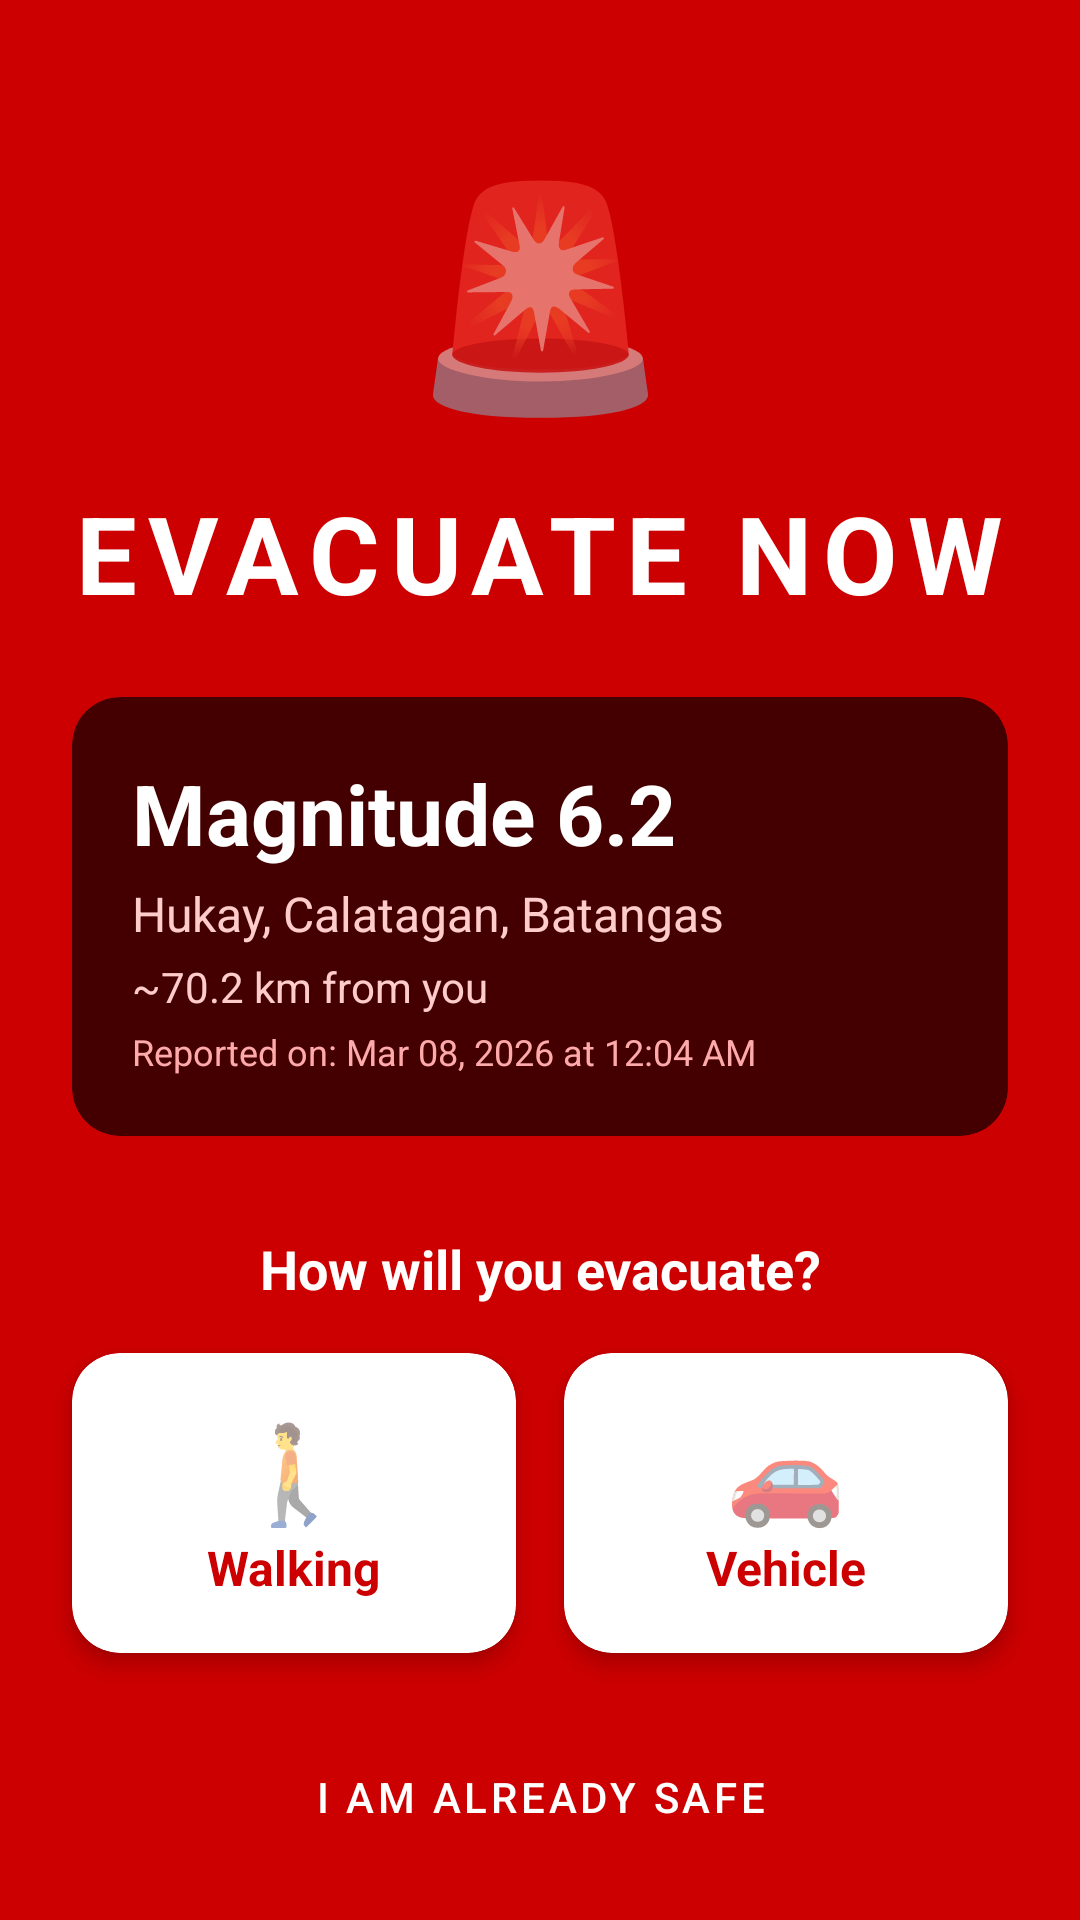

Layout XML and referenced resources for this Android screen:
<!-- AndroidManifest.xml: activity theme Theme.Gabay -->
<!-- res/layout/activity_full_screen_alert.xml -->
<?xml version="1.0" encoding="utf-8"?>
<androidx.constraintlayout.widget.ConstraintLayout
    xmlns:android="http://schemas.android.com/apk/res/android"
    xmlns:app="http://schemas.android.com/apk/res-auto"
    android:layout_width="match_parent"
    android:layout_height="match_parent"
    android:background="#CC0000">

    <TextView
        android:id="@+id/tvAlertIcon"
        android:layout_width="wrap_content"
        android:layout_height="wrap_content"
        android:text="🚨"
        android:textSize="72sp"
        android:layout_marginTop="48dp"
        app:layout_constraintTop_toTopOf="parent"
        app:layout_constraintStart_toStartOf="parent"
        app:layout_constraintEnd_toEndOf="parent" />

    <TextView
        android:id="@+id/tvAlertTitle"
        android:layout_width="wrap_content"
        android:layout_height="wrap_content"
        android:text="EVACUATE NOW"
        android:textSize="36sp"
        android:textStyle="bold"
        android:textColor="@color/white"
        android:letterSpacing="0.1"
        android:layout_marginTop="16dp"
        app:layout_constraintTop_toBottomOf="@id/tvAlertIcon"
        app:layout_constraintStart_toStartOf="parent"
        app:layout_constraintEnd_toEndOf="parent" />

    <com.google.android.material.card.MaterialCardView
        android:id="@+id/cardAlertDetails"
        android:layout_width="0dp"
        android:layout_height="wrap_content"
        android:layout_marginHorizontal="24dp"
        android:layout_marginTop="24dp"
        app:cardCornerRadius="16dp"
        app:cardBackgroundColor="#AA000000"
        app:cardElevation="0dp"
        app:layout_constraintTop_toBottomOf="@id/tvAlertTitle"
        app:layout_constraintStart_toStartOf="parent"
        app:layout_constraintEnd_toEndOf="parent">

        <LinearLayout
            android:layout_width="match_parent"
            android:layout_height="wrap_content"
            android:orientation="vertical"
            android:padding="20dp">

            <TextView
                android:id="@+id/tvMagnitude"
                android:layout_width="wrap_content"
                android:layout_height="wrap_content"
                android:text="Magnitude 6.2"
                android:textSize="28sp"
                android:textStyle="bold"
                android:textColor="@color/white" />

            <TextView
                android:id="@+id/tvLocation"
                android:layout_width="wrap_content"
                android:layout_height="wrap_content"
                android:layout_marginTop="4dp"
                android:text="Hukay, Calatagan, Batangas"
                android:textSize="16sp"
                android:textColor="#FFCCCC" />

            <TextView
                android:id="@+id/tvDistance"
                android:layout_width="wrap_content"
                android:layout_height="wrap_content"
                android:layout_marginTop="4dp"
                android:text="~70.2 km from you"
                android:textSize="14sp"
                android:textColor="#FFCCCC" />

            <TextView
                android:id="@+id/tvReportedTime"
                android:layout_width="wrap_content"
                android:layout_height="wrap_content"
                android:layout_marginTop="4dp"
                android:text="Reported on: Mar 08, 2026 at 12:04 AM"
                android:textSize="12sp"
                android:textColor="#FFAAAA" />

        </LinearLayout>

    </com.google.android.material.card.MaterialCardView>

    <TextView
        android:id="@+id/tvTransportLabel"
        android:layout_width="wrap_content"
        android:layout_height="wrap_content"
        android:text="How will you evacuate?"
        android:textSize="18sp"
        android:textColor="@color/white"
        android:textStyle="bold"
        android:layout_marginTop="32dp"
        app:layout_constraintTop_toBottomOf="@id/cardAlertDetails"
        app:layout_constraintStart_toStartOf="parent"
        app:layout_constraintEnd_toEndOf="parent" />

    <com.google.android.material.card.MaterialCardView
        android:id="@+id/btnWalking"
        android:layout_width="0dp"
        android:layout_height="100dp"
        android:layout_marginStart="24dp"
        android:layout_marginEnd="8dp"
        android:layout_marginTop="16dp"
        app:cardCornerRadius="16dp"
        app:cardBackgroundColor="#FFFFFF"
        app:cardElevation="4dp"
        app:layout_constraintTop_toBottomOf="@id/tvTransportLabel"
        app:layout_constraintStart_toStartOf="parent"
        app:layout_constraintEnd_toStartOf="@id/btnVehicle">

        <LinearLayout
            android:layout_width="match_parent"
            android:layout_height="match_parent"
            android:orientation="vertical"
            android:gravity="center">

            <TextView
                android:layout_width="wrap_content"
                android:layout_height="wrap_content"
                android:text="🚶"
                android:textSize="32sp" />

            <TextView
                android:layout_width="wrap_content"
                android:layout_height="wrap_content"
                android:text="Walking"
                android:textSize="16sp"
                android:textStyle="bold"
                android:textColor="#CC0000" />

        </LinearLayout>

    </com.google.android.material.card.MaterialCardView>

    <com.google.android.material.card.MaterialCardView
        android:id="@+id/btnVehicle"
        android:layout_width="0dp"
        android:layout_height="100dp"
        android:layout_marginStart="8dp"
        android:layout_marginEnd="24dp"
        android:layout_marginTop="16dp"
        app:cardCornerRadius="16dp"
        app:cardBackgroundColor="#FFFFFF"
        app:cardElevation="4dp"
        app:layout_constraintTop_toBottomOf="@id/tvTransportLabel"
        app:layout_constraintStart_toEndOf="@id/btnWalking"
        app:layout_constraintEnd_toEndOf="parent">

        <LinearLayout
            android:layout_width="match_parent"
            android:layout_height="match_parent"
            android:orientation="vertical"
            android:gravity="center">

            <TextView
                android:layout_width="wrap_content"
                android:layout_height="wrap_content"
                android:text="🚗"
                android:textSize="32sp" />

            <TextView
                android:layout_width="wrap_content"
                android:layout_height="wrap_content"
                android:text="Vehicle"
                android:textSize="16sp"
                android:textStyle="bold"
                android:textColor="#CC0000" />

        </LinearLayout>

    </com.google.android.material.card.MaterialCardView>

    <Button
        android:id="@+id/btnDismiss"
        android:layout_width="wrap_content"
        android:layout_height="wrap_content"
        android:text="I am already safe"
        android:textColor="@color/white"
        android:layout_marginTop="24dp"
        style="?attr/materialButtonOutlinedStyle"
        app:strokeColor="@color/white"
        app:layout_constraintTop_toBottomOf="@id/btnWalking"
        app:layout_constraintStart_toStartOf="parent"
        app:layout_constraintEnd_toEndOf="parent" />

</androidx.constraintlayout.widget.ConstraintLayout>
<!-- resources referenced by this layout -->
<resources>
  <color name="white">#FFFFFFFF</color>
  <style name="Theme.Gabay" parent="Theme.MaterialComponents.DayNight.DarkActionBar">
          <item name="colorPrimary">@color/primary_green</item>
          <item name="colorPrimaryVariant">@color/teal_700</item>
          <item name="colorOnPrimary">@color/white</item>
          <item name="colorSecondary">@color/primary_blue</item>
          <item name="colorSecondaryVariant">@color/teal_700</item>
          <item name="colorOnSecondary">@color/black</item>
          <item name="android:statusBarColor">@color/primary_green</item>
          <item name="bottomNavigationStyle">@style/LightBottomNav</item>
          <item name="materialCardViewStyle">@style/LightCard</item>
      </style>
  <color name="primary_green">#4CAF50</color>
  <color name="teal_700">#FF018786</color>
  <color name="primary_blue">#2196F3</color>
  <color name="black">#FF000000</color>
  <style name="LightBottomNav" parent="Widget.MaterialComponents.BottomNavigationView">
          <item name="itemIconTint">@color/bottom_nav_color_light</item>
          <item name="itemTextColor">@color/bottom_nav_color_light</item>
      </style>
  <style name="LightCard" parent="Widget.MaterialComponents.CardView">
          <item name="cardBackgroundColor">#FFFFFF</item>
          <item name="cardElevation">4dp</item>
      </style>
</resources>
